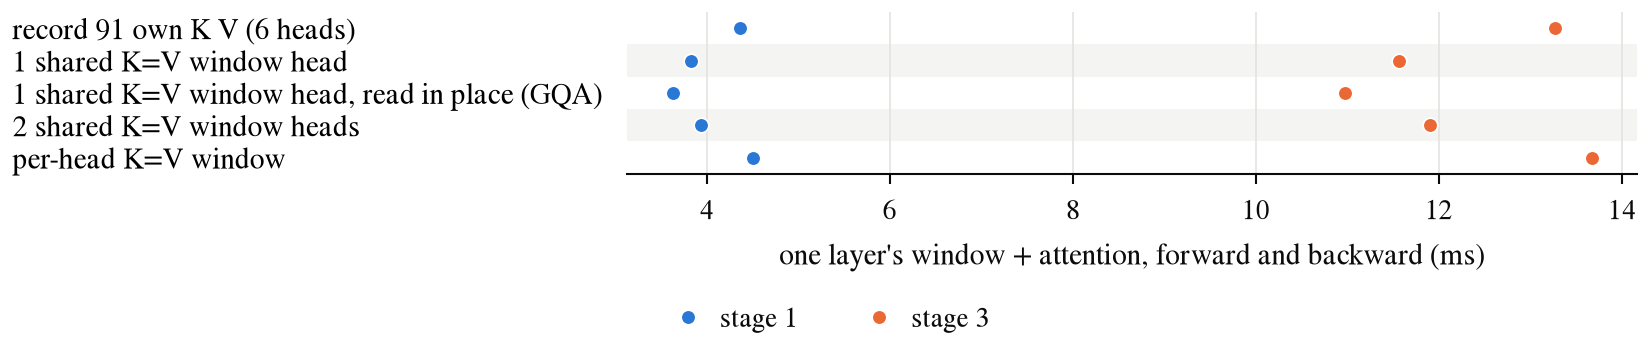

The data file committed next to this chart (first rows):
stage, version, ms, peak_mib
stage 1, record 91 own K V (6 heads), 4.37, 201
stage 1, 1 shared K=V window head, 3.83, 205
stage 1, 1 shared K=V window head, read in place …, 3.63, 108
stage 1, 2 shared K=V window heads, 3.94, 210
stage 1, per-head K=V window, 4.51, 227
stage 3, record 91 own K V (6 heads), 13.27, 652
stage 3, 1 shared K=V window head, 11.57, 664
stage 3, 1 shared K=V window head, read in place …, 10.98, 364
stage 3, 2 shared K=V window heads, 11.91, 677
stage 3, per-head K=V window, 13.67, 726
